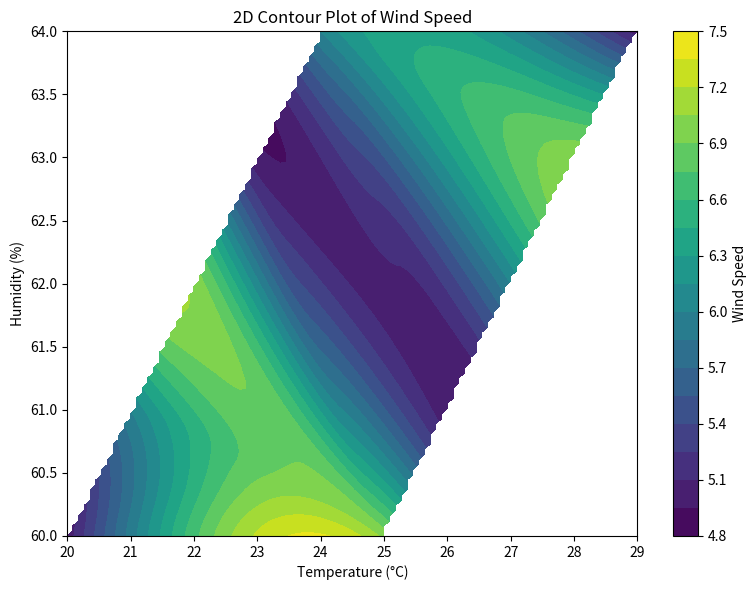

The script that saved this image:
import numpy as np
import matplotlib.pyplot as plt
from scipy.interpolate import griddata

temperature = np.array([20, 21, 22, 23, 24, 25, 26, 27, 28, 29])
humidity = np.array([60, 61, 62, 63, 64, 60, 61, 62, 63, 64])
windspeed = np.array([5, 6, 7, 5, 6, 7, 5, 6, 7, 5])


grid_x, grid_y = np.meshgrid(
    np.linspace(min(temperature), max(temperature), 100),
    np.linspace(min(humidity), max(humidity), 100)
)

grid_z = griddata((temperature, humidity), windspeed, (grid_x, grid_y), method='cubic')

plt.figure(figsize=(8, 6))
contour = plt.contourf(grid_x, grid_y, grid_z, levels=20, cmap='viridis')
plt.colorbar(contour, label='Wind Speed')
plt.xlabel('Temperature (°C)')
plt.ylabel('Humidity (%)')
plt.title('2D Contour Plot of Wind Speed')
plt.tight_layout()
plt.show()
